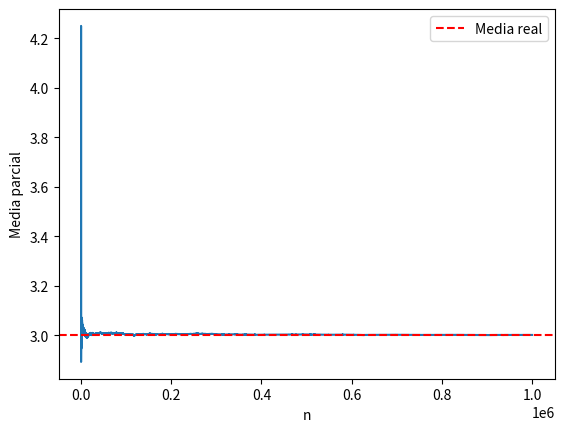

Source code (Python):
import random

# Definimos la población total y las cantidades de mujeres y estudiantes que usan lentes
poblacion_total = 1000000
mujeres = 400000
lentes = 300000
varones_lentes = 150000

# Pregunta 1: Probabilidad de ser mujer y usar lentes
probabilidad_mujer_lentes = (mujeres / poblacion_total) * (varones_lentes / poblacion_total)

# Pregunta 2: Probabilidad de ser varón dado que no usa lentes
probabilidad_varon_sin_lentes = ((poblacion_total - lentes) / poblacion_total) * ((poblacion_total - varones_lentes) / poblacion_total)

print("Probabilidad de ser mujer y usar lentes:", probabilidad_mujer_lentes)
print("Probabilidad de ser varón sin usar lentes:", probabilidad_varon_sin_lentes)


import numpy as np
import matplotlib.pyplot as plt

# Parámetro de la distribución de Poisson
lambda_param = 3

# Número de valores aleatorios a generar
n = 1000000

# Generar n valores aleatorios de la distribución de Poisson
random_values = np.random.poisson(lambda_param, n)

# Calcular las medias aritméticas parciales
partial_means = np.cumsum(random_values) / np.arange(1, n + 1)

# Media real de la distribución
media_real = lambda_param

# Graficar las medias parciales
plt.plot(range(1, n + 1), partial_means)
plt.axhline(media_real, color='red', linestyle='--', label='Media real')
plt.xlabel('n')
plt.ylabel('Media parcial')
plt.legend()
plt.show()
